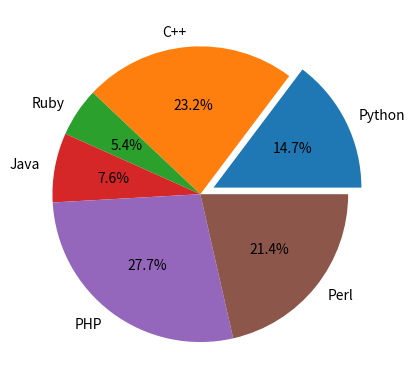

The script that saved this image:
import matplotlib.pyplot as plt

labels = 'Python', 'C++', 'Ruby', 'Java', 'PHP', 'Perl'
sizes = [33, 52, 12, 17, 62, 48]
separated = (.1, 0, 0, 0, 0, 0)

plt.pie(sizes, labels=labels, autopct='%1.1f%%', explode=separated)

plt.show()
